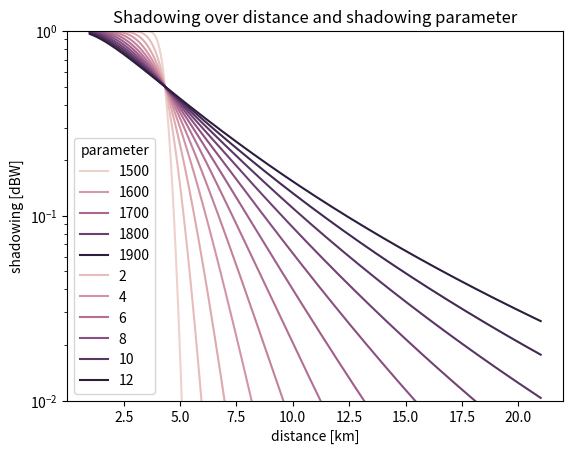

Reproduce this figure in Python.
import math
import pandas as pd
import matplotlib.pyplot as plt
import seaborn as sns


def loss(freq, hr, ht, d):
    freq_log = math.log10(freq)
    ht_log = math.log10(ht)
    return 45.5 + 35.46 * freq_log - (1.1*freq_log - 0.7) * hr + (44.9 - 6.55*ht_log) * math.log10(d) - 13.82 * ht_log


def rec_prob(theta, sigma, pr):
    inside = (theta - pr)/(math.sqrt(2)*sigma)
    return math.erfc(inside)/2


def simulate(d, sigma):
    hr = 2  # in meters
    ht = 50  # in meters
    freq = [*range(1500, 2000, 100)]
    # in MHz
    theta = -116  # in dBW
    pt = 20  # in W
    pt = 10*math.log10(pt)  # in dB
    pr = pt - loss(freq, hr, ht, d)
    return rec_prob(theta, sigma, pr)


if __name__ == '__main__':

    dist = [*range(100, 2100)]
    dist = [d/100.0 for d in dist]# in km
    sigma = 3.65  # in dB
    hr = 2  # in meters
    ht = 50  # in meters
    freq = [*range(1500, 2000, 100)]

    l_tmp = []
    for f in freq:
        for d in dist:
            l_tmp.append([f, d, loss(f, hr, ht, d)])

    l_df = pd.DataFrame(l_tmp, columns=["freq", "dist", "loss"])

    print(l_df)

    fig = sns.lineplot(data=l_df, x="dist", y="loss", hue="freq")
    plt.title("Path loss over distance and frequency")
    plt.xlabel("distance [km]")
    plt.ylabel("pathloss [dBW]")
    plt.legend(title="frequency [MHz]")
    fig = fig.get_figure()
    fig.savefig("pathloss.png")
    plt.show()

    pt = 61
    sensitivity = 92.2
    max_pathloss = (sensitivity + pt) * (-1)
    f = 1800
    l_tmp = []
    for d in dist:
        l_tmp.append([f, d, loss(f, hr, ht, d)])
    fdd_df = pd.DataFrame(l_tmp, columns=["freq", "dist", "loss"])
    fdd_df["EN"] = pt - fdd_df["loss"]
    fdd_df["gain"] = -max_pathloss - fdd_df["loss"]
    fdd_df["shadow_fd_p"] = -sensitivity - fdd_df["EN"]
    print(fdd_df)
    shadow = [*range(1, 13)]
    l_tmp = []
    for s in shadow:
        for r in fdd_df.iterrows():
            l_tmp.append([r[1]["dist"], s, 0.5 * math.erfc(r[1]["shadow_fd_p"] / (math.sqrt(2) * s))])
    shadow_df = pd.DataFrame(l_tmp, columns=["dist", "shadow_param", "shadowing"])
    print(shadow_df)
    fig = sns.lineplot(data=shadow_df, x="dist", y="shadowing", hue="shadow_param")
    plt.yscale("log")
    plt.title("Shadowing over distance and shadowing parameter")
    plt.xlabel("distance [km]")
    plt.ylabel("shadowing [dBW]")
    plt.legend(title="parameter")
    ax = plt.gca()
    ax.set_ylim(1e-2, 1e0)
    fig = fig.get_figure()
    fig.savefig("shadowing.png")
    plt.show()
